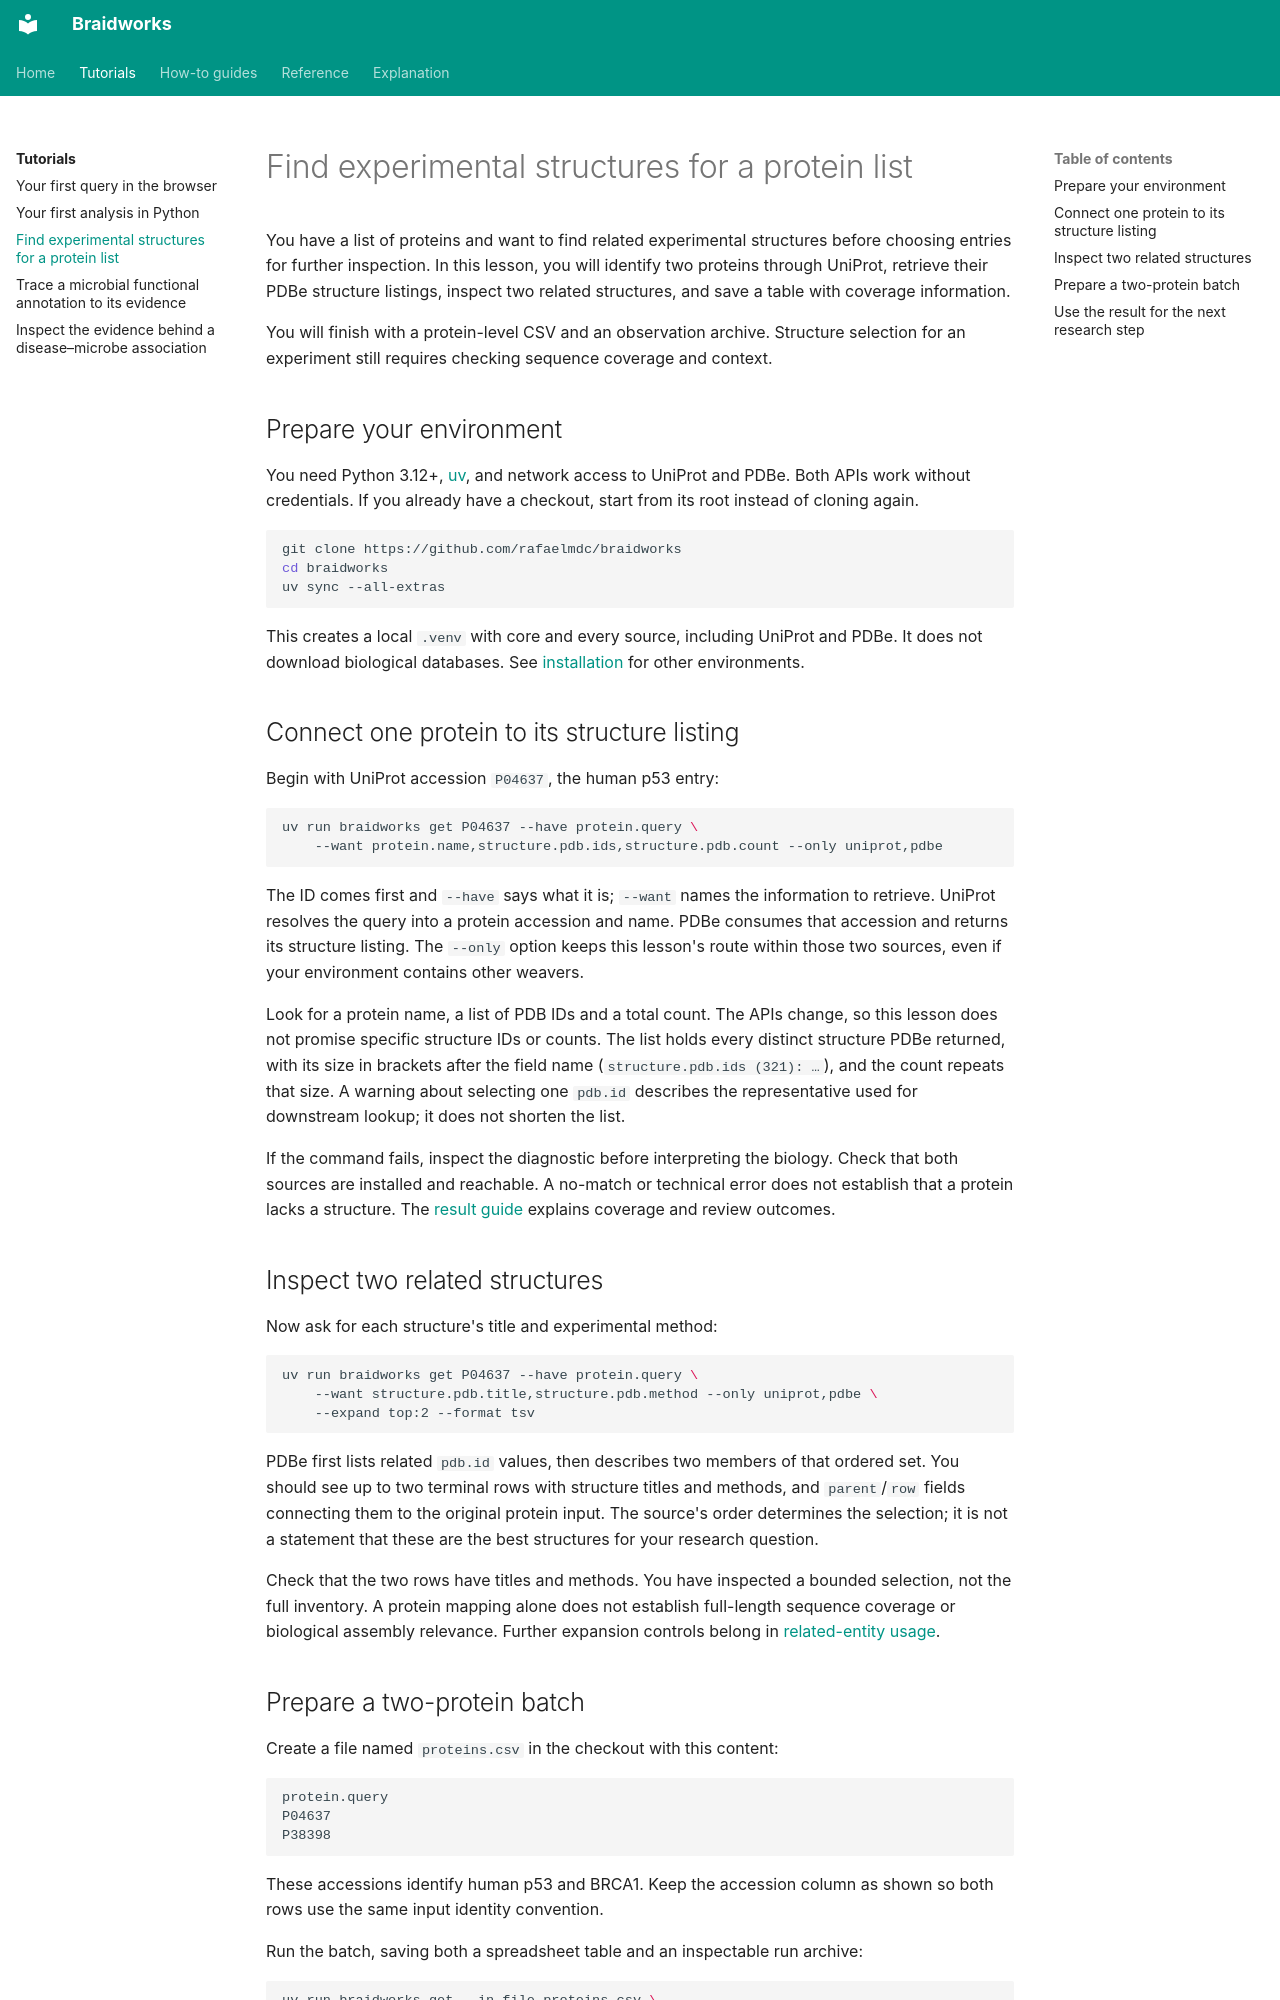

repository: rafaelmdc/braidworks · page: tutorials/protein-structures/index.html · generator: mkdocs

# Find experimental structures for a protein list

You have a list of proteins and want to find related experimental structures before
choosing entries for further inspection. In this lesson, you will identify two proteins
through UniProt, retrieve their PDBe structure listings, inspect two related structures,
and save a table with coverage information.

You will finish with a protein-level CSV and an observation archive. Structure
selection for an experiment still requires checking sequence coverage and context.

## Prepare your environment

You need Python 3.12+, [uv](https://docs.astral.sh/uv/getting-started/installation/),
and network access to UniProt and PDBe. Both APIs work without credentials.
If you already have a checkout, start from its root instead of cloning again.

```bash
git clone https://github.com/rafaelmdc/braidworks
cd braidworks
uv sync --all-extras
```

This creates a local `.venv` with core and every source, including UniProt and PDBe.
It does not download biological databases. See [installation](../how-to/install.md) for other environments.

## Connect one protein to its structure listing

Begin with UniProt accession `P04637`, the human p53 entry:

```bash
uv run braidworks get P04637 --have protein.query \
    --want protein.name,structure.pdb.ids,structure.pdb.count --only uniprot,pdbe
```

The ID comes first and `--have` says what it is; `--want` names the information to
retrieve.
UniProt resolves the query into a protein accession and name. PDBe consumes that
accession and returns its structure listing. The `--only` option keeps this lesson's
route within those two sources, even if your environment contains other weavers.

Look for a protein name, a list of PDB IDs and a total count. The APIs change, so
this lesson does not promise specific structure IDs or counts. The list holds every
distinct structure PDBe returned, with its size in brackets after the field name
(`structure.pdb.ids (321): …`), and the count repeats that size. A warning about selecting one `pdb.id` describes the representative
used for downstream lookup; it does not shorten the list.

If the command fails, inspect the diagnostic before interpreting the biology. Check
that both sources are installed and reachable. A no-match or technical error does not
establish that a protein lacks a structure. The [result guide](../how-to/check-results.md) explains
coverage and review outcomes.

## Inspect two related structures

Now ask for each structure's title and experimental method:

```bash
uv run braidworks get P04637 --have protein.query \
    --want structure.pdb.title,structure.pdb.method --only uniprot,pdbe \
    --expand top:2 --format tsv
```

PDBe first lists related `pdb.id` values, then describes two members of that ordered
set. You should see up to two terminal rows with structure titles and methods, and
`parent`/`row` fields connecting them to the original protein input. The
source's order determines the selection; it is not a statement that these are the
best structures for your research question.

Check that the two rows have titles and methods. You have inspected a bounded
selection, not the full inventory. A protein mapping alone does not establish
full-length sequence coverage or biological assembly relevance. Further expansion
controls belong in [related-entity usage](../how-to/follow-related-entities.md).
